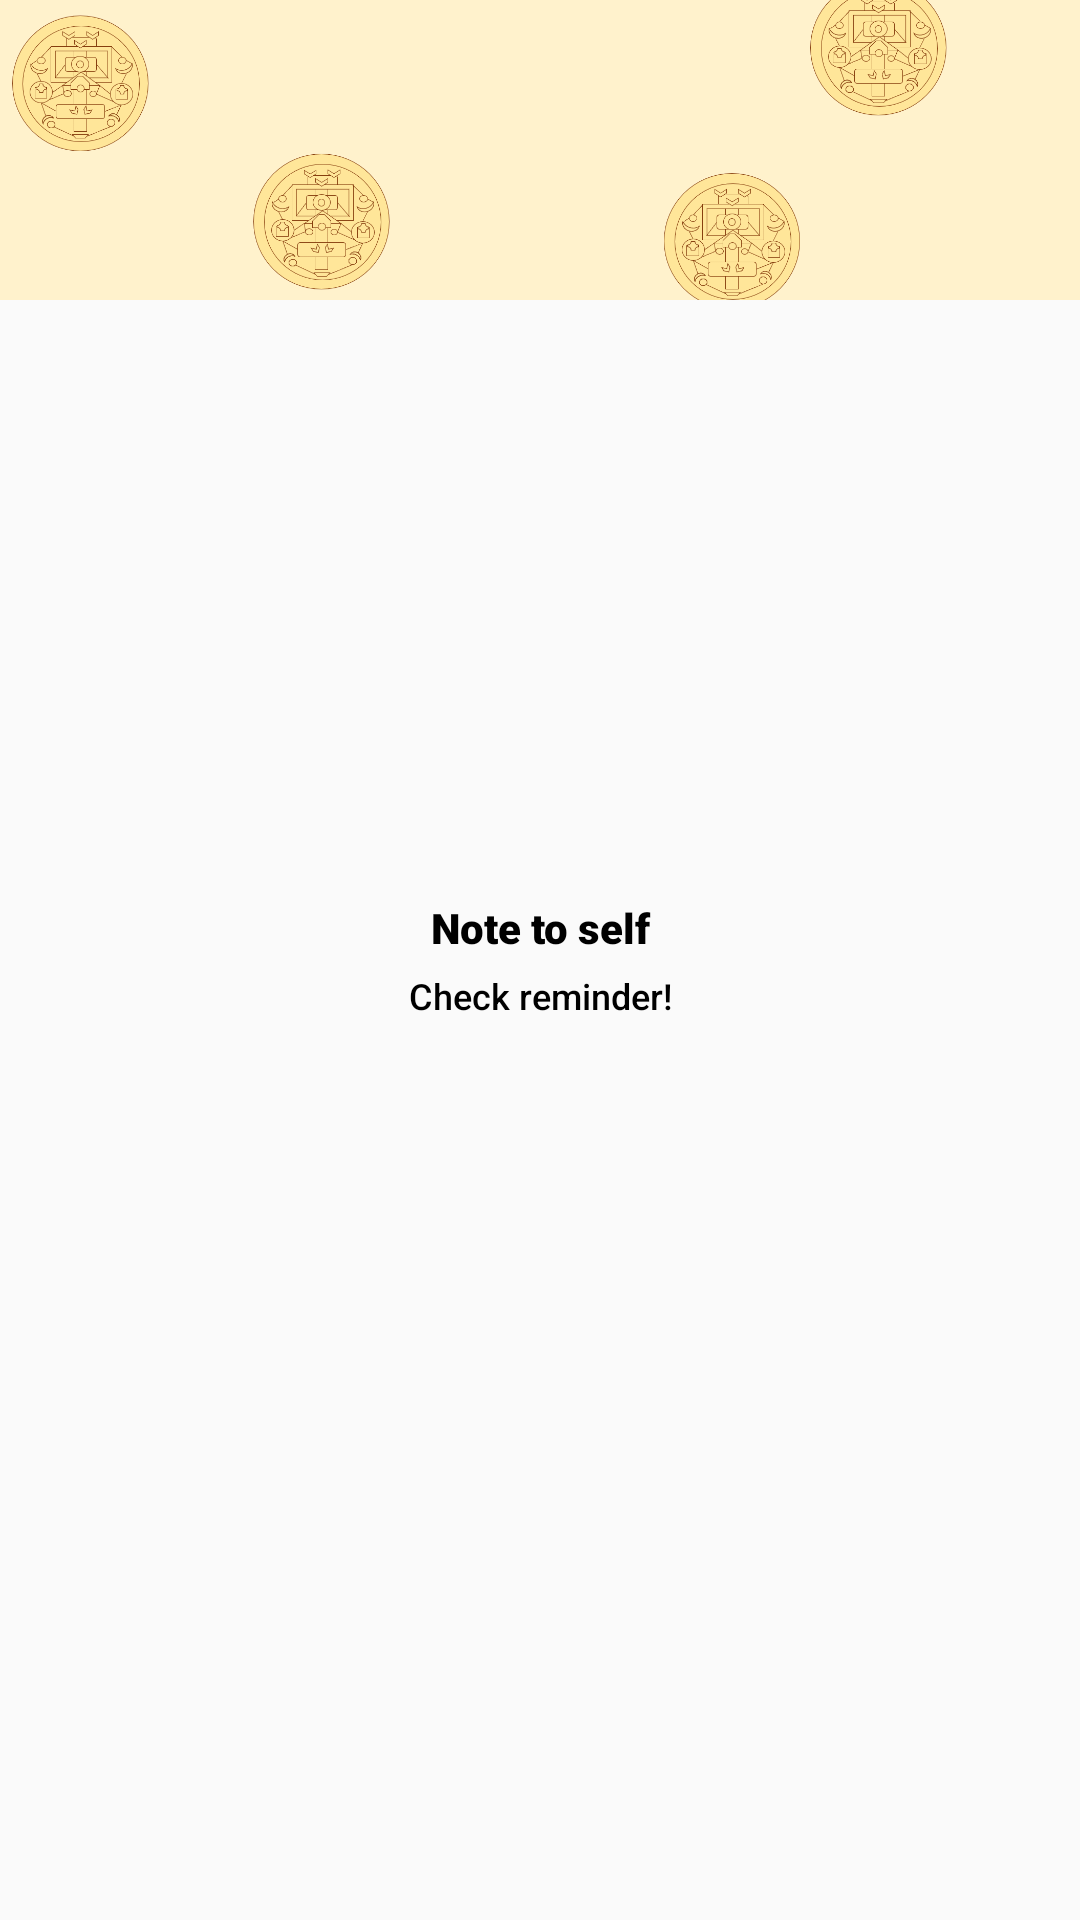

Write the Android layout XML for this screen, with the resource values it uses.
<!-- AndroidManifest.xml: application theme AppTheme -->
<!-- res/layout/notification_layout_expanded.xml -->
<?xml version="1.0" encoding="utf-8"?>
<FrameLayout xmlns:android="http://schemas.android.com/apk/res/android"
    android:layout_width="match_parent"
    android:layout_height="wrap_content">

    <ImageView
        android:layout_width="match_parent"
        android:layout_height="100dp"
        android:scaleType="centerCrop"
        android:src="@drawable/introduction_background" />

    <LinearLayout
        android:layout_width="match_parent"
        android:layout_height="match_parent"
        android:gravity="center"
        android:orientation="vertical"
        android:padding="12dp">
        <TextView
            android:id="@+id/notification_title"
            android:layout_width="match_parent"
            android:layout_height="wrap_content"
            android:fontFamily="sans-serif-black"
            android:gravity="center"
            android:text="Note to self"
            android:layout_marginBottom="5dp"
            android:textColor="@android:color/black"
            android:textSize="14sp" />
        <TextView
            android:id="@+id/notificationMessage"
            android:layout_width="match_parent"
            android:layout_height="wrap_content"
            android:gravity="center_horizontal"
            android:fontFamily="sans-serif-medium"
            android:text="Check reminder!"
            android:textColor="@android:color/black"
            android:textSize="12sp" />
    </LinearLayout>
</FrameLayout>
<!-- resources referenced by this layout -->
<resources>
  <!-- drawable introduction_background: png bitmap (drawable, 379698 bytes) -->
  <style name="AppTheme" parent="@style/Theme.AppCompat.Light.NoActionBar">
          
          <item name="android:windowFullscreen">true</item>
          <item name="colorPrimary">@color/colorPrimary</item>
          <item name="android:textColor">@android:color/black</item>
          <item name="android:windowLayoutInDisplayCutoutMode" tools:targetApi="o_mr1">shortEdges</item>
          <item name="android:windowTranslucentNavigation" tools:targetApi="kitkat">true</item>
          <item name="colorPrimaryDark">@color/colorPrimaryDark</item>
          <item name="android:enforceNavigationBarContrast" tools:targetApi="q">true</item>
          <item name="colorAccent">@color/colorAccent</item>
          <item name="android:windowDisablePreview">true</item>
          <item name="android:textAppearanceButton">@style/TextAppearance.AppCompat.Body1</item>
      </style>
  <color name="colorPrimary">#6200EE</color>
  <color name="colorPrimaryDark">#3700B3</color>
  <color name="colorAccent">#03DAC5</color>
</resources>
